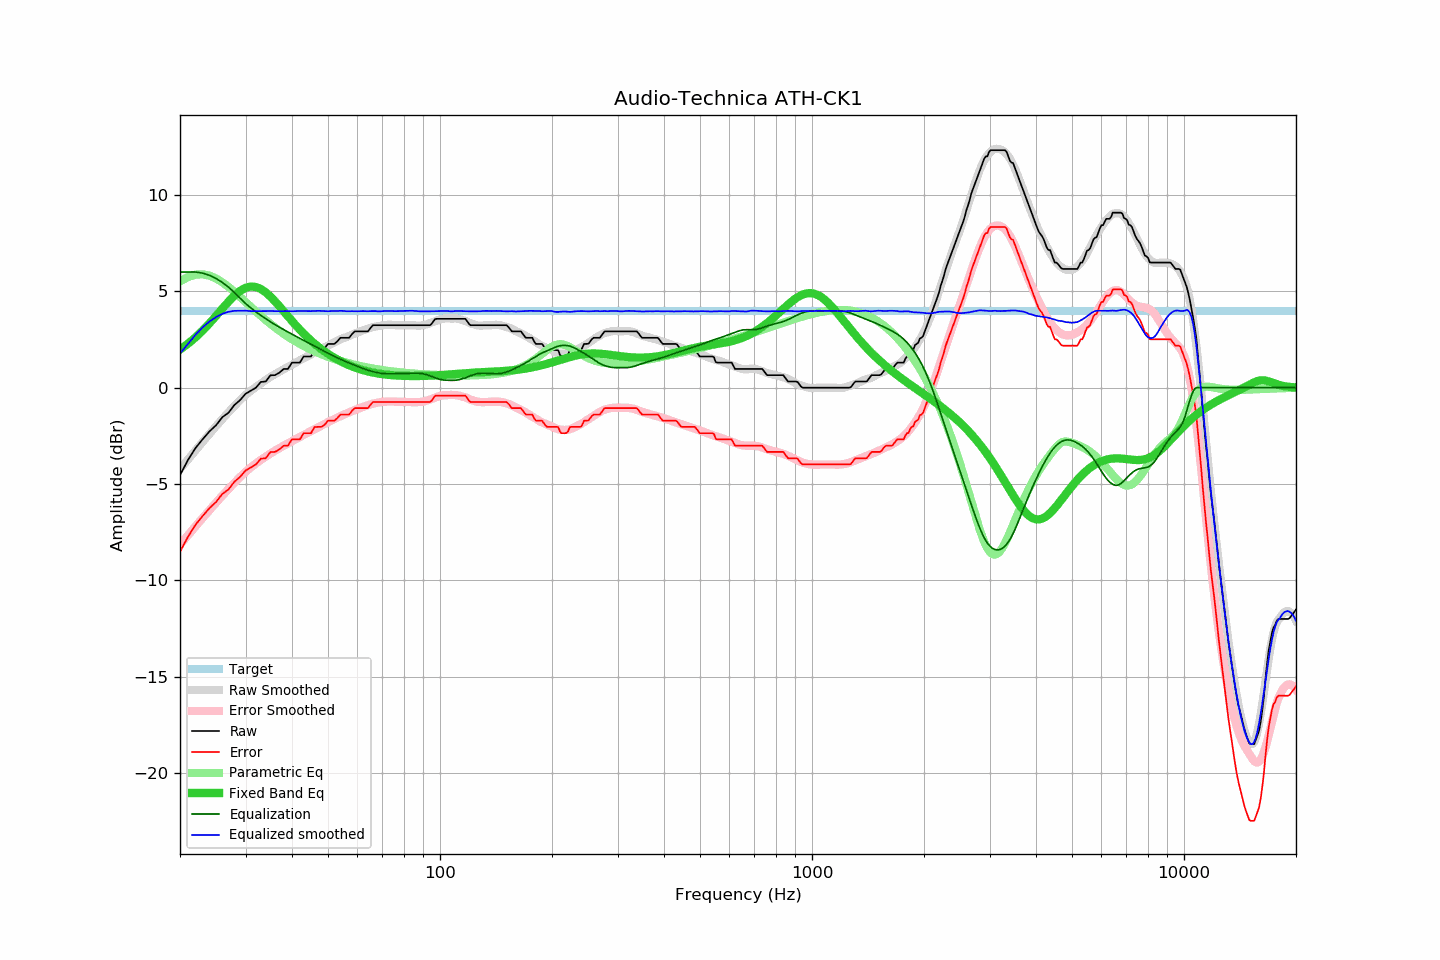

Source data for this figure (header and first rows):
frequency, raw, error, smoothed, error_smoothed, equalization, parametric_eq, equalized_raw, equalized_smoothed, target
20, -4.54, -8.52, -4.23, -8.14, 6.00, 1.97, 1.46, 1.77, 3.98
21, -3.76, -7.74, -3.73, -7.66, 6.00, 2.27, 2.24, 2.27, 3.98
22, -3.14, -7.12, -3.26, -7.20, 6.00, 2.61, 2.86, 2.74, 3.98
23, -2.68, -6.66, -2.82, -6.77, 5.94, 2.96, 3.26, 3.13, 3.98
24, -2.27, -6.25, -2.40, -6.36, 5.83, 3.34, 3.56, 3.43, 3.98
25, -1.95, -5.93, -2.00, -5.97, 5.66, 3.72, 3.71, 3.67, 3.98
26, -1.53, -5.51, -1.63, -5.60, 5.46, 4.11, 3.93, 3.83, 3.98
27, -1.30, -5.28, -1.28, -5.26, 5.21, 4.46, 3.91, 3.94, 3.98
28, -0.90, -4.88, -0.95, -4.94, 4.94, 4.77, 4.04, 3.99, 3.98
29, -0.65, -4.63, -0.65, -4.64, 4.64, 5.02, 3.99, 3.99, 3.98
30, -0.32, -4.30, -0.38, -4.37, 4.37, 5.18, 4.05, 3.99, 3.98
31, -0.16, -4.14, -0.17, -4.14, 4.14, 5.25, 3.98, 3.97, 3.98
32, 0.00, -3.98, 0.04, -3.93, 3.93, 5.22, 3.93, 3.97, 3.98
33, 0.30, -3.68, 0.22, -3.75, 3.75, 5.12, 4.05, 3.97, 3.98
34, 0.32, -3.66, 0.39, -3.58, 3.58, 4.95, 3.90, 3.97, 3.98
35, 0.64, -3.34, 0.56, -3.42, 3.42, 4.73, 4.06, 3.98, 3.98
36, 0.65, -3.33, 0.70, -3.27, 3.27, 4.48, 3.92, 3.97, 3.98
37, 0.78, -3.20, 0.83, -3.14, 3.14, 4.22, 3.92, 3.97, 3.98
38, 0.97, -3.01, 0.96, -3.01, 3.01, 3.96, 3.98, 3.97, 3.98
39, 0.97, -3.01, 1.08, -2.89, 2.89, 3.71, 3.86, 3.97, 3.98
40, 1.30, -2.68, 1.19, -2.77, 2.77, 3.46, 4.07, 3.96, 3.98
41, 1.30, -2.68, 1.31, -2.66, 2.66, 3.23, 3.96, 3.97, 3.98
42, 1.30, -2.68, 1.42, -2.56, 2.56, 3.01, 3.86, 3.98, 3.98
43, 1.62, -2.36, 1.52, -2.45, 2.45, 2.80, 4.07, 3.97, 3.98
44, 1.62, -2.36, 1.63, -2.35, 2.35, 2.62, 3.97, 3.97, 3.98
45, 1.62, -2.36, 1.72, -2.25, 2.25, 2.44, 3.87, 3.97, 3.98
46, 1.94, -2.04, 1.83, -2.15, 2.15, 2.28, 4.09, 3.98, 3.98
47, 1.95, -2.03, 1.93, -2.06, 2.06, 2.13, 4.01, 3.99, 3.98
48, 1.95, -2.03, 2.02, -1.96, 1.96, 2.00, 3.91, 3.98, 3.98
49, 2.07, -1.91, 2.10, -1.88, 1.88, 1.87, 3.95, 3.98, 3.98
50, 2.27, -1.71, 2.18, -1.79, 1.79, 1.76, 4.06, 3.96, 3.98
51, 2.27, -1.71, 2.27, -1.71, 1.71, 1.65, 3.98, 3.97, 3.98
52, 2.27, -1.71, 2.35, -1.63, 1.63, 1.55, 3.90, 3.98, 3.98
53, 2.41, -1.57, 2.43, -1.55, 1.55, 1.46, 3.96, 3.98, 3.98
54, 2.59, -1.39, 2.51, -1.48, 1.48, 1.38, 4.07, 3.99, 3.98
55, 2.59, -1.39, 2.58, -1.41, 1.41, 1.30, 4.00, 3.98, 3.98
56, 2.59, -1.39, 2.62, -1.34, 1.34, 1.23, 3.93, 3.96, 3.98
57, 2.59, -1.39, 2.69, -1.28, 1.28, 1.16, 3.87, 3.97, 3.98
58, 2.78, -1.20, 2.75, -1.22, 1.22, 1.10, 4.00, 3.97, 3.98
59, 2.92, -1.06, 2.80, -1.16, 1.16, 1.05, 4.08, 3.97, 3.98
60, 2.92, -1.06, 2.86, -1.11, 1.11, 1.00, 4.03, 3.96, 3.98
61, 2.92, -1.06, 2.92, -1.05, 1.05, 0.95, 3.97, 3.97, 3.98
62, 2.92, -1.06, 2.97, -1.00, 1.00, 0.91, 3.92, 3.97, 3.98
63, 2.92, -1.06, 3.02, -0.95, 0.95, 0.87, 3.87, 3.97, 3.98
64, 2.92, -1.06, 3.06, -0.91, 0.91, 0.84, 3.83, 3.97, 3.98
65, 3.09, -0.89, 3.10, -0.87, 0.87, 0.81, 3.96, 3.97, 3.98
66, 3.24, -0.74, 3.14, -0.83, 0.83, 0.78, 4.07, 3.97, 3.98
67, 3.24, -0.74, 3.17, -0.80, 0.80, 0.76, 4.04, 3.97, 3.98
68, 3.24, -0.74, 3.19, -0.78, 0.78, 0.74, 4.02, 3.96, 3.98
69, 3.24, -0.74, 3.21, -0.75, 0.75, 0.72, 3.99, 3.96, 3.98
70, 3.24, -0.74, 3.23, -0.74, 0.74, 0.70, 3.98, 3.97, 3.98
71, 3.24, -0.74, 3.25, -0.73, 0.73, 0.69, 3.97, 3.98, 3.98
72, 3.24, -0.74, 3.26, -0.72, 0.72, 0.67, 3.96, 3.98, 3.98
73, 3.24, -0.74, 3.27, -0.72, 0.72, 0.66, 3.96, 3.98, 3.98
74, 3.24, -0.74, 3.26, -0.72, 0.72, 0.65, 3.96, 3.98, 3.98
75, 3.24, -0.74, 3.25, -0.72, 0.72, 0.64, 3.96, 3.97, 3.98
76, 3.24, -0.74, 3.24, -0.73, 0.73, 0.63, 3.97, 3.97, 3.98
77, 3.24, -0.74, 3.24, -0.73, 0.73, 0.63, 3.97, 3.97, 3.98
78, 3.24, -0.74, 3.24, -0.74, 0.74, 0.62, 3.98, 3.98, 3.98
79, 3.24, -0.74, 3.24, -0.74, 0.74, 0.62, 3.98, 3.98, 3.98
... 553 more rows
